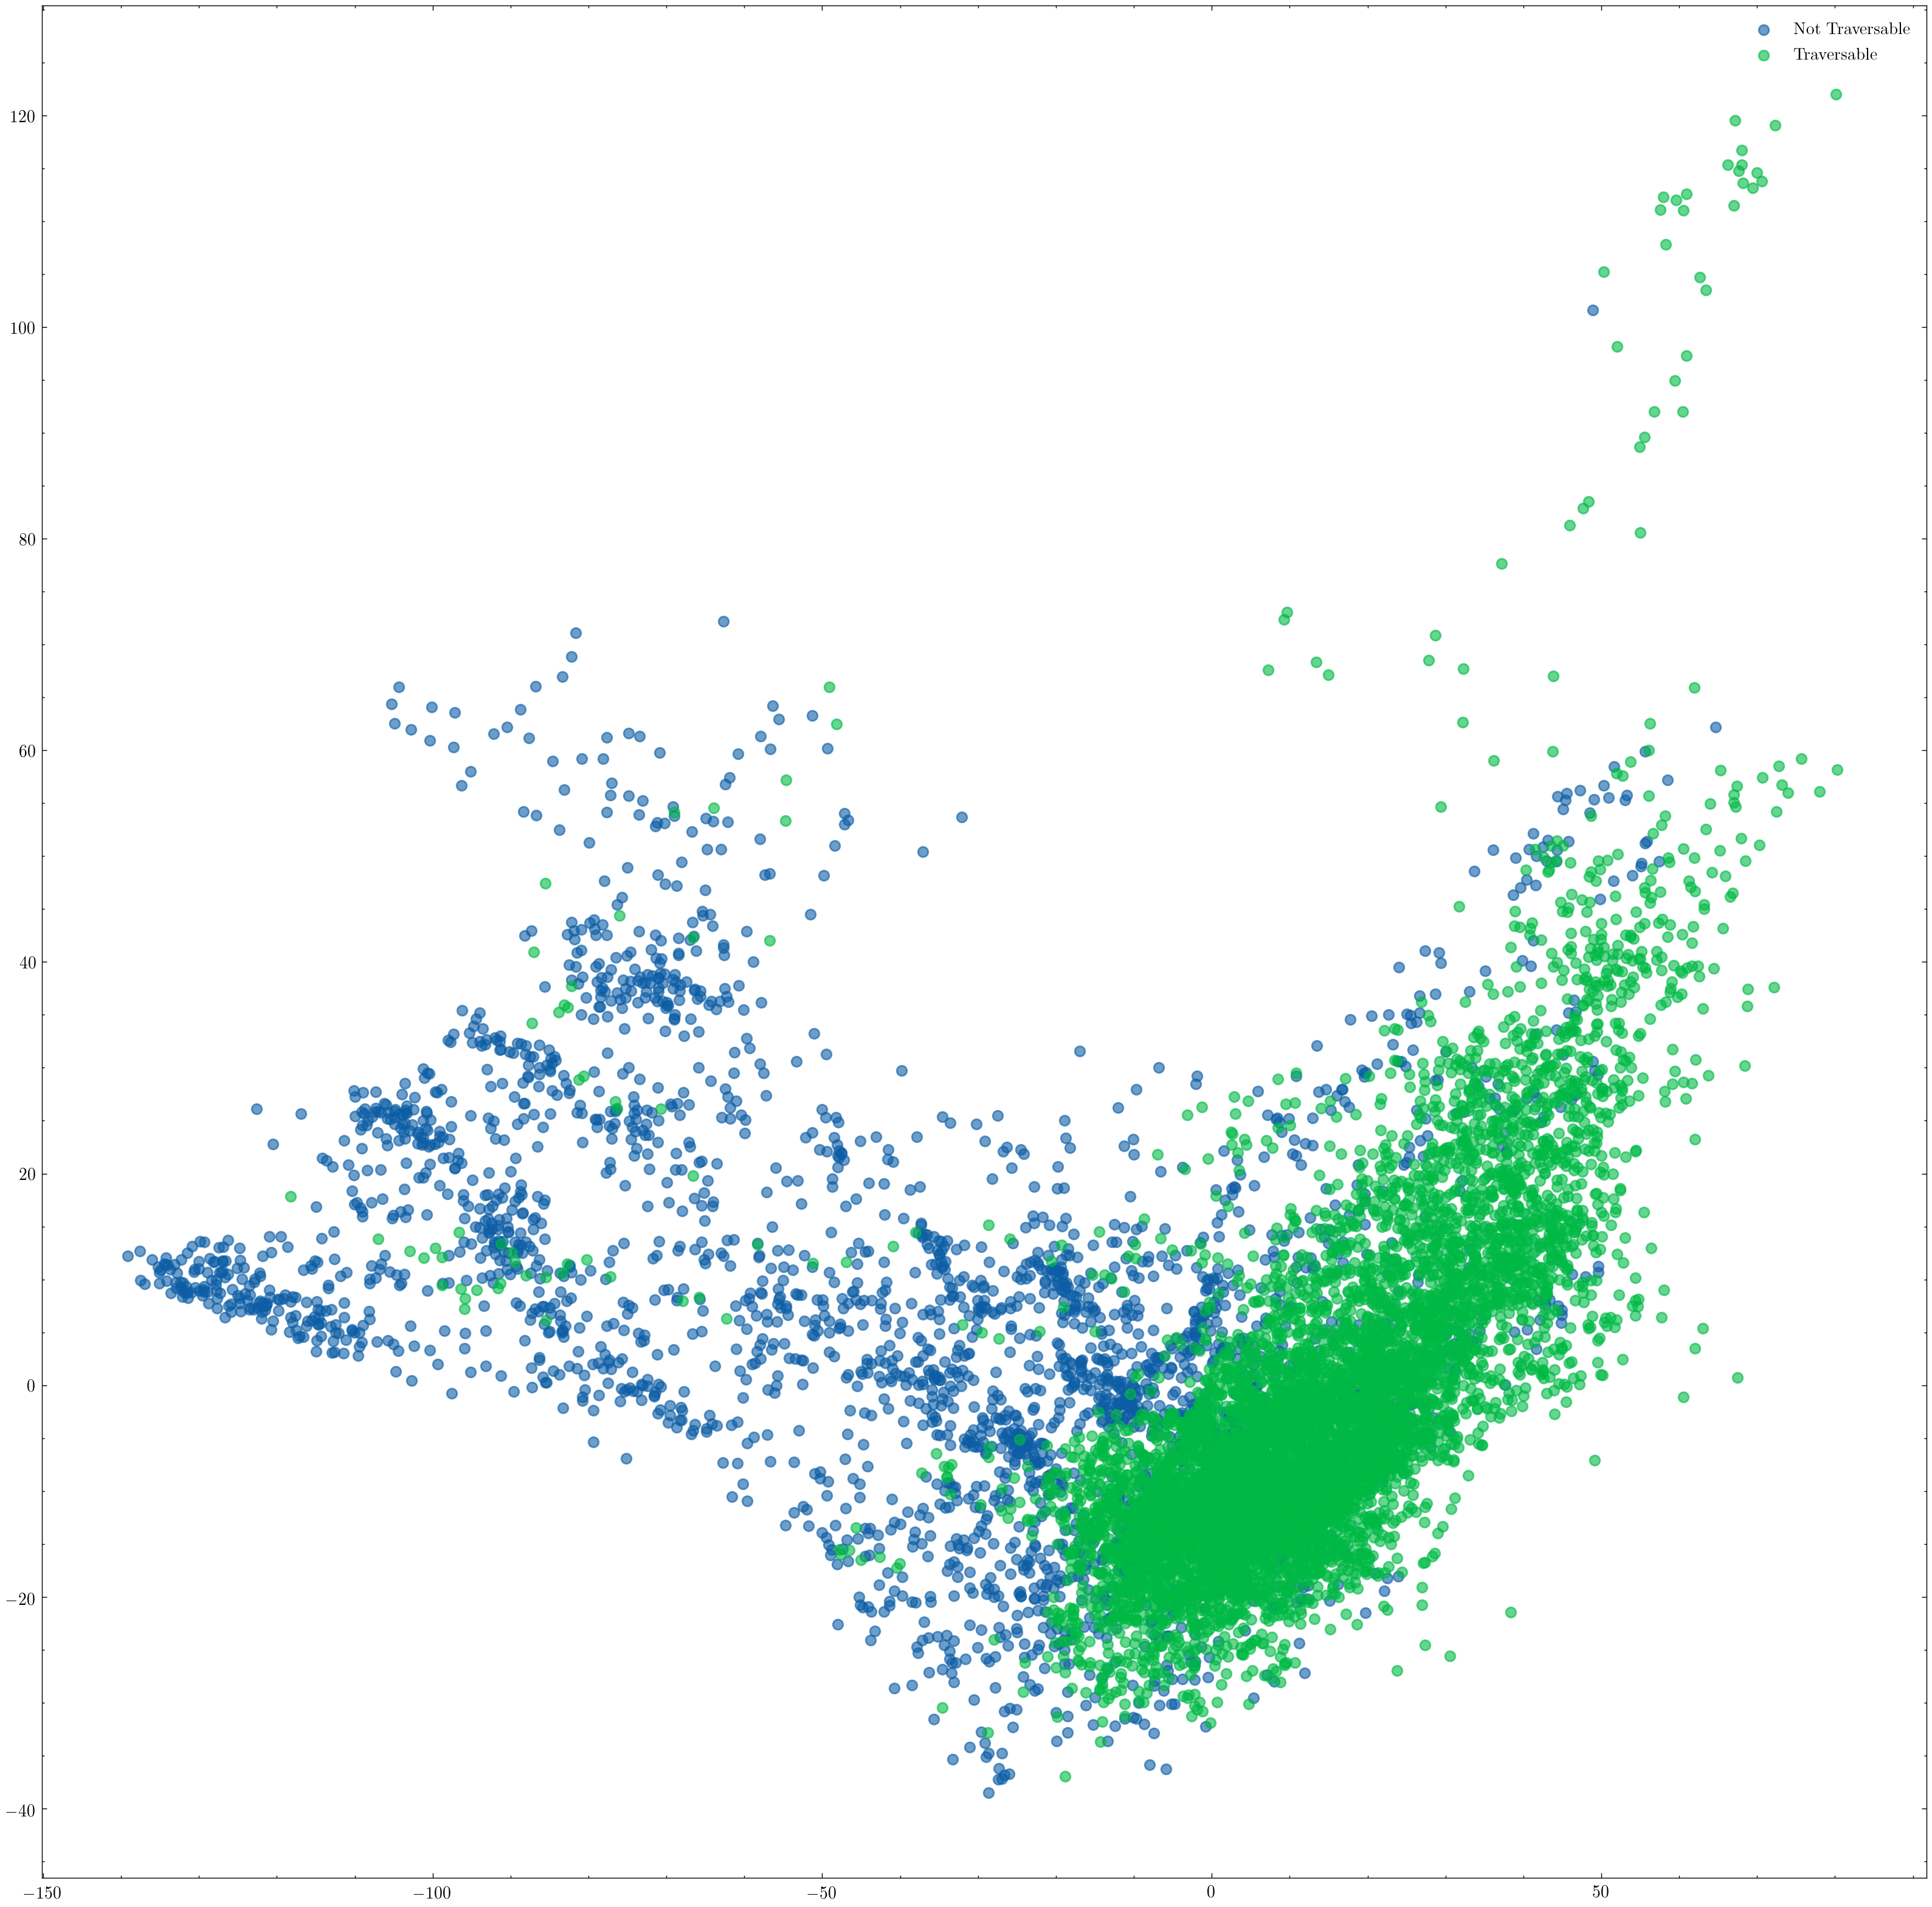

The table this chart was drawn from, first rows:
, x, y, target, images
0, -14.18, 0.5121, 0, querry-big-10-10-1558293351.206276-379.p…
1, -28.68, 15.15, 1, querry-big-10-10-1558293707.0767953-51.p…
2, 35.21, 6.674, 1, querry-big-10-10-1558293372.3579328-476.…
3, 24.2, 5.129, 1, querry-big-10-10-1558293791.7592926-230.…
4, 30.25, -0.7778, 1, querry-big-10-10-1558293956.2405667-479.…
5, 6.609, -24.38, 1, querry-big-10-10-1558293467.692911-328.p…
6, 24.31, 8.875, 1, querry-big-10-10-1558294034.684885-589.p…
7, -18.88, -12.2, 1, querry-big-10-10-1558294117.5054576-37.p…
8, 33.97, 28.46, 1, querry-big-10-10-1558294034.684885-347.p…
9, 6.635, -15.07, 1, querry-big-10-10-1558294223.3537672-616.…
10, -37.15, 14.01, 0, querry-big-10-10-1558293621.439327-482.p…
11, -90.37, 14.99, 0, querry-big-10-10-1558293707.0767953-458.…
12, 14.15, 4.892, 1, querry-big-10-10-1558293494.4290922-88.p…
13, -15.04, 7.106, 0, querry-big-10-10-1558293621.439327-458.p…
14, 4.115, -5.377, 1, querry-big-10-10-1558293872.4566967-661.…
15, 20.01, -7.442, 1, querry-big-10-10-1558293770.5898342-64.p…
16, 16.08, -12.46, 1, querry-big-10-10-1558293872.4566967-114.…
17, -4.846, -19.22, 1, querry-big-10-10-1558293467.692911-479.p…
18, 4.19, -12.25, 1, querry-big-10-10-1558293446.5359027-676.…
19, -71.42, 42.56, 0, querry-big-10-10-1558293579.1114087-585.…
20, 9.233, -5.259, 1, querry-big-10-10-1558294244.5265145-430.…
21, 19.02, -4.534, 1, querry-big-10-10-1558293372.3579328-391.…
22, 1.279, -12.77, 1, querry-big-10-10-1558293642.6066968-42.p…
23, -9.138, -14.11, 1, querry-big-10-10-1558294244.5265145-340.…
24, 33.94, 11.87, 1, querry-big-10-10-1558293330.0385795-519.…
25, 41.92, 28.39, 1, querry-big-10-10-1558294034.684885-442.p…
26, 12.88, 3.051, 1, querry-big-10-10-1558293372.3579328-711.…
27, -9.682, -23.71, 1, querry-big-10-10-1558294159.8400068-67.p…
28, -4.8, -3.741, 1, querry-big-10-10-1558293834.0734465-710.…
29, 60.39, 39, 1, querry-big-10-10-1558293812.9191744-267.…
30, 15.26, -14.25, 1, querry-big-10-10-1558293536.7640257-736.…
31, 45.74, 41.18, 1, querry-big-10-10-1558294159.8400068-647.…
32, -11.9, -14.75, 1, querry-big-10-10-1558294159.8400068-21.p…
33, 9.977, -7.818, 1, querry-big-10-10-1558293770.5898342-418.…
34, -62.7, 12.19, 0, querry-big-10-10-1558294265.6977472-373.…
35, -6.44, -13.81, 1, querry-big-10-10-1558294117.5054576-670.…
36, -1.339, -10.66, 1, querry-big-10-10-1558294181.009684-220.p…
37, 25.41, 14.16, 1, querry-big-10-10-1558293372.3579328-558.…
38, -9.7, -17.61, 1, querry-big-10-10-1558293600.267819-667.p…
39, -11.94, -10.91, 0, querry-big-10-10-1558293642.6066968-337.…
40, 11.58, -9.403, 1, querry-big-10-10-1558293770.5898342-40.p…
41, 35.54, 9.761, 1, querry-big-10-10-1558294052.9594617-306.…
42, -51.27, 23.85, 0, querry-big-10-10-1558294308.0304275-128.…
43, 38.11, 7.878, 1, querry-big-10-10-1558293791.7592926-807.…
44, 0.5589, 18.49, 0, querry-big-10-10-1558293425.3669863-2.pn…
45, 13.46, -2.014, 1, querry-big-10-10-1558293992.34439-201.pn…
46, 16.21, 6.639, 1, querry-big-10-10-1558293494.4290922-737.…
47, -12.35, -15.85, 1, querry-big-10-10-1558294117.5054576-276.…
48, 9.353, -13.11, 1, querry-big-10-10-1558294223.3537672-42.p…
49, -90.45, 10.97, 0, querry-big-10-10-1558294265.6977472-716.…
50, 12.37, -11.84, 1, querry-big-10-10-1558294244.5265145-597.…
51, -8.243, -6.818, 1, querry-big-10-10-1558293770.5898342-568.…
52, 33.38, 7.805, 1, querry-big-10-10-1558293851.3061013-161.…
53, 1.923, -8.757, 1, querry-big-10-10-1558294286.8660498-254.…
54, -57.04, 6.022, 0, querry-big-10-10-1558294265.6977472-412.…
55, 24.57, -0.2612, 1, querry-big-10-10-1558293330.0385795-154.…
56, -101.8, 23.95, 0, querry-big-10-10-1558294013.5227687-754.…
57, 3.071, -9.025, 1, querry-big-10-10-1558293372.3579328-256.…
58, 22.24, 0.05385, 1, querry-big-10-10-1558293971.2142801-198.…
59, 14.22, -16.53, 1, querry-big-10-10-1558294074.1106672-704.…
... 11,204 more rows
